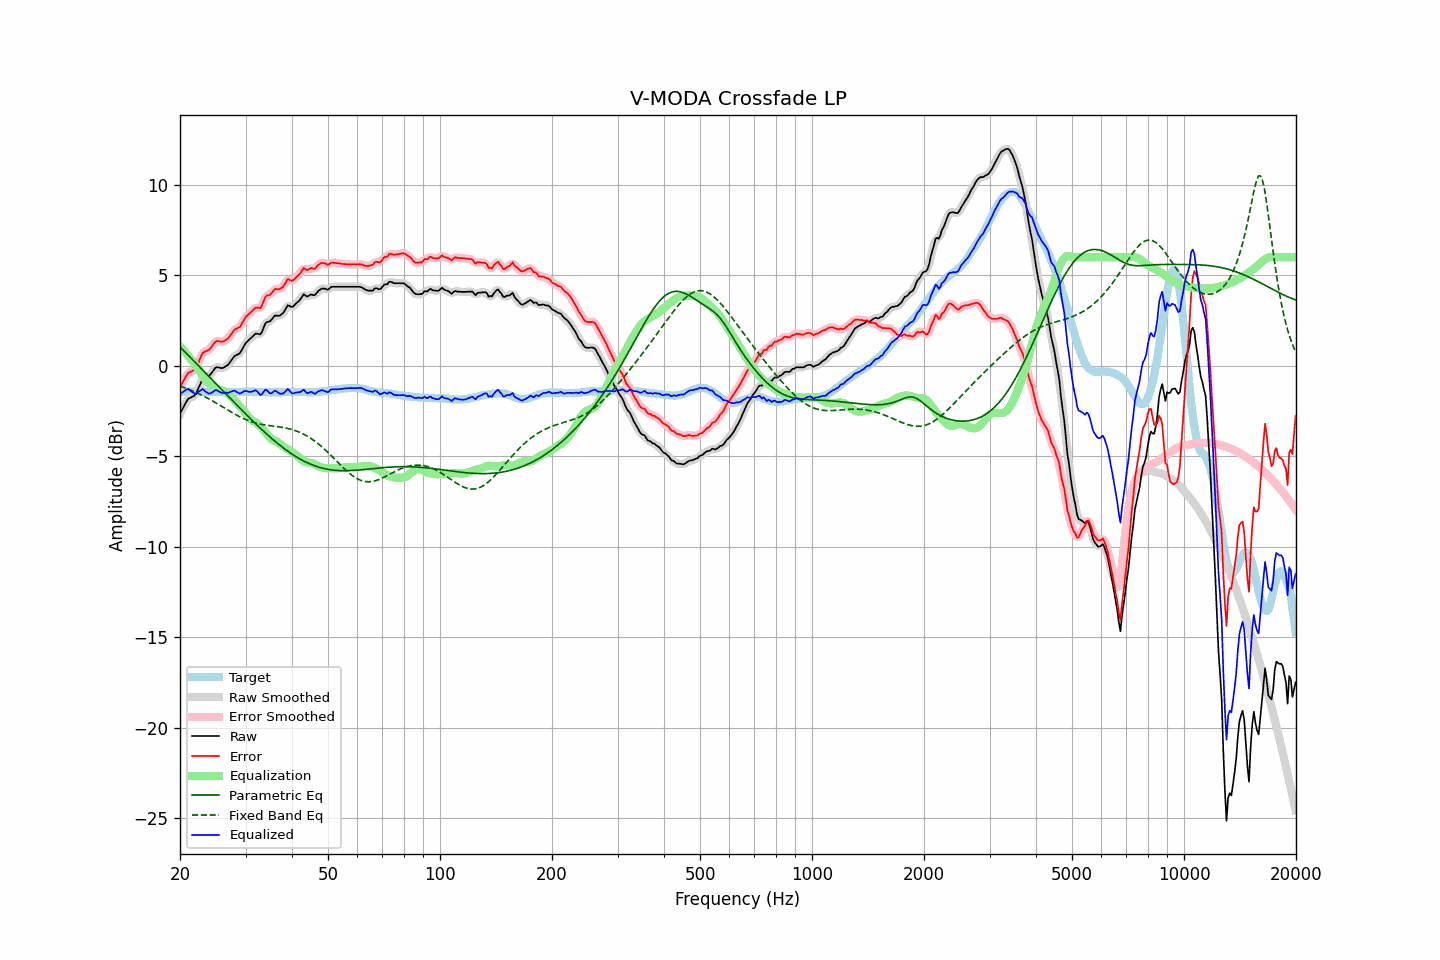

Data behind this chart, as committed beside it:
frequency, raw, error, smoothed, error_smoothed, equalization, parametric_eq, fixed_band_eq, equalized_raw, equalized_smoothed, target
20.00, -2.65, -1.18, -2.66, -1.20, 1.07, 1.03, -1.12, -1.57, -1.59, -1.47
20.20, -2.48, -1.02, -2.47, -1.01, 0.97, 0.95, -1.15, -1.50, -1.50, -1.46
20.40, -2.32, -0.87, -2.30, -0.85, 0.87, 0.86, -1.19, -1.44, -1.42, -1.45
20.61, -2.15, -0.71, -2.14, -0.70, 0.77, 0.77, -1.22, -1.38, -1.37, -1.45
20.81, -1.99, -0.55, -1.99, -0.55, 0.66, 0.68, -1.25, -1.32, -1.32, -1.44
21.02, -1.84, -0.40, -1.87, -0.43, 0.55, 0.59, -1.29, -1.28, -1.31, -1.44
21.23, -1.79, -0.36, -1.78, -0.36, 0.44, 0.50, -1.32, -1.35, -1.34, -1.43
21.44, -1.75, -0.32, -1.74, -0.31, 0.33, 0.41, -1.36, -1.42, -1.41, -1.43
21.66, -1.70, -0.27, -1.71, -0.29, 0.23, 0.32, -1.40, -1.47, -1.48, -1.43
21.87, -1.66, -0.23, -1.64, -0.22, 0.12, 0.23, -1.44, -1.54, -1.52, -1.43
22.09, -1.55, -0.13, -1.52, -0.10, -0.01, 0.14, -1.48, -1.55, -1.53, -1.42
22.31, -1.33, 0.08, -1.35, 0.07, -0.14, 0.05, -1.52, -1.47, -1.49, -1.42
22.54, -1.14, 0.28, -1.13, 0.29, -0.28, -0.04, -1.56, -1.42, -1.41, -1.43
22.76, -0.94, 0.50, -0.93, 0.50, -0.41, -0.14, -1.60, -1.35, -1.34, -1.44
22.99, -0.74, 0.70, -0.78, 0.66, -0.55, -0.23, -1.65, -1.29, -1.33, -1.44
23.22, -0.69, 0.75, -0.68, 0.76, -0.67, -0.32, -1.69, -1.36, -1.36, -1.44
23.45, -0.65, 0.80, -0.64, 0.80, -0.79, -0.41, -1.74, -1.43, -1.42, -1.45
23.69, -0.61, 0.84, -0.61, 0.83, -0.89, -0.50, -1.79, -1.50, -1.50, -1.45
23.92, -0.57, 0.88, -0.55, 0.89, -0.98, -0.59, -1.83, -1.54, -1.53, -1.45
24.16, -0.48, 0.97, -0.47, 0.98, -1.05, -0.68, -1.88, -1.53, -1.52, -1.45
24.40, -0.36, 1.09, -0.36, 1.09, -1.12, -0.77, -1.93, -1.47, -1.47, -1.45
24.65, -0.24, 1.21, -0.23, 1.21, -1.18, -0.87, -1.98, -1.42, -1.41, -1.45
24.89, -0.12, 1.33, -0.14, 1.31, -1.23, -0.96, -2.04, -1.35, -1.37, -1.45
25.14, -0.08, 1.37, -0.09, 1.36, -1.28, -1.05, -2.09, -1.36, -1.37, -1.45
25.39, -0.10, 1.36, -0.09, 1.36, -1.32, -1.14, -2.14, -1.42, -1.41, -1.46
25.65, -0.12, 1.34, -0.12, 1.34, -1.35, -1.23, -2.19, -1.46, -1.46, -1.46
25.91, -0.14, 1.32, -0.12, 1.33, -1.37, -1.32, -2.25, -1.51, -1.49, -1.46
26.16, -0.11, 1.35, -0.10, 1.35, -1.39, -1.42, -2.30, -1.50, -1.50, -1.46
26.43, -0.06, 1.40, -0.07, 1.39, -1.43, -1.51, -2.35, -1.49, -1.50, -1.46
26.69, 0.00, 1.46, -0.00, 1.45, -1.49, -1.60, -2.41, -1.49, -1.49, -1.46
26.96, 0.06, 1.52, 0.08, 1.53, -1.56, -1.69, -2.46, -1.50, -1.49, -1.46
27.23, 0.18, 1.64, 0.18, 1.64, -1.65, -1.78, -2.51, -1.47, -1.47, -1.46
27.50, 0.30, 1.76, 0.31, 1.76, -1.74, -1.87, -2.57, -1.43, -1.43, -1.46
27.77, 0.43, 1.89, 0.43, 1.88, -1.82, -1.96, -2.62, -1.39, -1.40, -1.46
28.05, 0.54, 2.00, 0.52, 1.98, -1.92, -2.05, -2.67, -1.37, -1.39, -1.46
28.33, 0.58, 2.04, 0.58, 2.04, -2.01, -2.14, -2.72, -1.43, -1.43, -1.46
28.62, 0.63, 2.09, 0.63, 2.08, -2.11, -2.23, -2.77, -1.48, -1.48, -1.46
28.90, 0.67, 2.12, 0.70, 2.15, -2.21, -2.32, -2.81, -1.54, -1.52, -1.45
29.19, 0.80, 2.25, 0.81, 2.26, -2.32, -2.41, -2.86, -1.51, -1.51, -1.45
29.48, 0.96, 2.41, 0.96, 2.40, -2.42, -2.50, -2.90, -1.46, -1.46, -1.45
29.78, 1.12, 2.56, 1.12, 2.56, -2.53, -2.59, -2.94, -1.41, -1.41, -1.44
30.08, 1.26, 2.70, 1.25, 2.68, -2.65, -2.68, -2.98, -1.39, -1.40, -1.44
30.38, 1.35, 2.79, 1.35, 2.79, -2.77, -2.77, -3.02, -1.42, -1.41, -1.44
30.68, 1.43, 2.87, 1.44, 2.87, -2.88, -2.86, -3.05, -1.44, -1.44, -1.44
30.99, 1.52, 2.96, 1.52, 2.96, -2.96, -2.94, -3.08, -1.44, -1.44, -1.44
31.30, 1.60, 3.04, 1.61, 3.05, -3.03, -3.03, -3.11, -1.42, -1.41, -1.44
31.61, 1.69, 3.13, 1.69, 3.13, -3.07, -3.12, -3.14, -1.38, -1.38, -1.44
31.93, 1.77, 3.21, 1.75, 3.19, -3.13, -3.20, -3.17, -1.35, -1.38, -1.44
32.24, 1.77, 3.22, 1.76, 3.20, -3.19, -3.29, -3.19, -1.42, -1.44, -1.45
32.57, 1.75, 3.20, 1.75, 3.19, -3.27, -3.37, -3.21, -1.52, -1.52, -1.45
32.89, 1.73, 3.18, 1.78, 3.23, -3.36, -3.46, -3.23, -1.62, -1.58, -1.45
33.22, 1.87, 3.33, 1.90, 3.35, -3.45, -3.54, -3.25, -1.57, -1.54, -1.46
33.55, 2.09, 3.55, 2.09, 3.55, -3.54, -3.62, -3.26, -1.45, -1.45, -1.46
33.89, 2.32, 3.79, 2.28, 3.74, -3.65, -3.70, -3.28, -1.33, -1.37, -1.47
34.23, 2.41, 3.88, 2.39, 3.86, -3.76, -3.78, -3.29, -1.35, -1.37, -1.47
34.57, 2.43, 3.90, 2.44, 3.91, -3.88, -3.86, -3.30, -1.45, -1.44, -1.47
34.92, 2.45, 3.92, 2.48, 3.95, -3.99, -3.94, -3.32, -1.53, -1.50, -1.47
35.27, 2.55, 4.02, 2.56, 4.03, -4.06, -4.02, -3.33, -1.51, -1.50, -1.47
35.62, 2.66, 4.13, 2.66, 4.13, -4.11, -4.09, -3.34, -1.45, -1.45, -1.47
35.97, 2.77, 4.24, 2.74, 4.20, -4.15, -4.17, -3.35, -1.38, -1.41, -1.47
... 635 more rows
